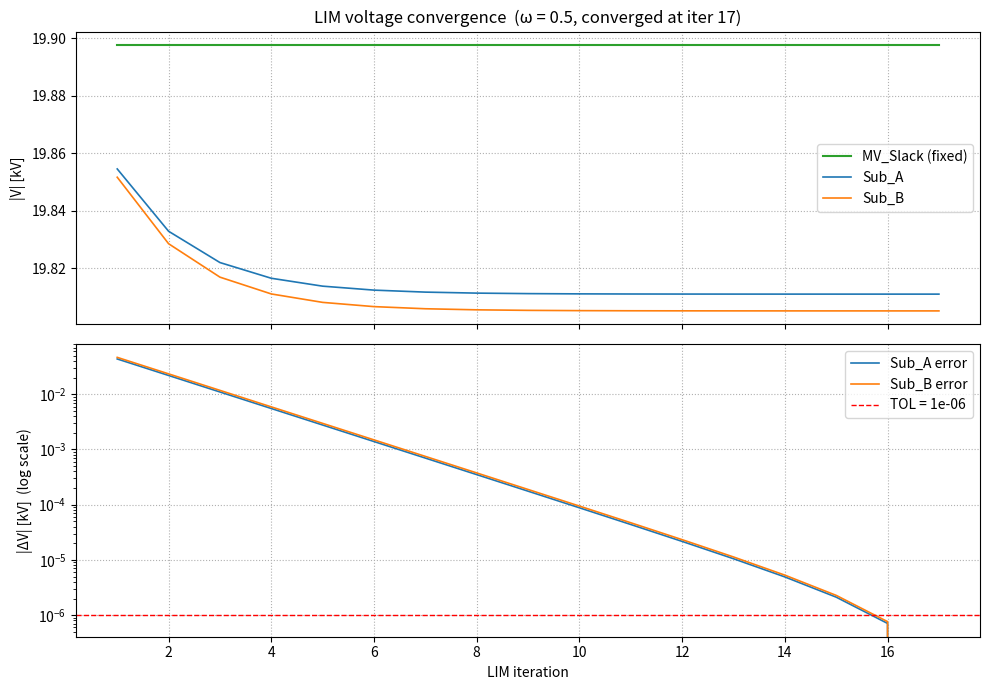

Recreate this plot in Python.
"""
Simple grid simulation: 110 kV slack → Transformer (110/20 kV) → 2 substations
Each substation has 2 loads.

Topology
--------
  HV_Slack (110 kV, 0°)
       │
  Transformer (110/20 kV, Yd5, 40 MVA)
       │
  MV_Slack ──── Line_A ──── Sub_A  ← Load_A1 + Load_A2
           └─── Line_B ──── Sub_B  ← Load_B1 + Load_B2

All computation is plain Python — no FMU or simulation framework required.

Units throughout: kV, MW, MVAr, kA  (Z in Ω — consistent because Ω·kA = kV)
Transformer internals stay in SI (V, W, VAr) to match CGMES parameters.
"""

import cmath
import math
import matplotlib.pyplot as plt

# ─────────────────────────────────────────────────────────────────────────────
# 1.  Network data  — edit these to match your actual grid
# ─────────────────────────────────────────────────────────────────────────────

# Transformer (Yd5, 40 MVA, 110/20 kV) — CIGRE MV reference values
TR = dict(
    ratedU1 = 110e3,     # V   HV rated voltage
    ratedU2 = 20e3,      # V   LV rated voltage
    R       = 13.608,    # Ω   series resistance (HV side referred)
    X       = 68.04,     # Ω   series reactance  (HV side referred)
    B       = 3.375e-6,  # S   magnetising susceptance
    G       = 0.0,       # S   iron-loss conductance (not in CGMES XML)
)

HV_SLACK_KV  = 110.0   # kV — fixed HV busbar voltage
HV_SLACK_DEG = 0.0     # deg

# MV line impedances [Ω] and shunt susceptance [S]
LINE_A = dict(r=1.633, x=1.035, bch=0.0)   # MV_Slack → Sub_A
LINE_B = dict(r=2.190, x=1.380, bch=0.0)   # MV_Slack → Sub_B

# Individual loads at each substation [MW, MVAr]
LOAD_A1 = (0.500, 0.250)
LOAD_A2 = (0.300, 0.150)
LOAD_B1 = (0.432, 0.108)
LOAD_B2 = (0.275, 0.100)

OMEGA     = 0.5   # LIM under-relaxation factor (0.5 required for radial/tree networks)
MAX_LIM   = 5000  # max LIM Jacobi iterations
MAX_OUTER = 20    # max outer (transformer ↔ network) iterations
TOL       = 1e-6  # convergence threshold [kV]


# ─────────────────────────────────────────────────────────────────────────────
# 2.  Aggregate loads per substation  [MVA]
# ─────────────────────────────────────────────────────────────────────────────

S_A = complex(LOAD_A1[0] + LOAD_A2[0], LOAD_A1[1] + LOAD_A2[1])
S_B = complex(LOAD_B1[0] + LOAD_B2[0], LOAD_B1[1] + LOAD_B2[1])


# ─────────────────────────────────────────────────────────────────────────────
# 3.  Transformer — compute LV voltage magnitude [kV]
#
#  Γ-model (all series elements referred to HV side):
#    I        = (P2 − jQ2) / (√3 · conj(V1_ll))   [A]
#    V2_phase = V1_phase − Z·I
#    |V2_ll|  = √3 · |V2_phase| / a                [V]
# ─────────────────────────────────────────────────────────────────────────────

def transformer_v2(V1_kv, V1_deg, P2_mw, Q2_mvar):
    """Return LV voltage magnitude [kV] given HV voltage and LV apparent power."""
    V1_mag = V1_kv * 1e3          # kV → V
    P2     = P2_mw   * 1e6        # MW → W
    Q2     = Q2_mvar * 1e6        # MVAr → VAr

    if V1_mag <= 0.0:
        return 0.0

    sqrt3  = math.sqrt(3.0)
    V1_ll  = cmath.rect(V1_mag, math.radians(V1_deg))   # complex line-to-line phasor

    I      = complex(P2, -Q2) / (sqrt3 * V1_ll.conjugate())  # A
    Z      = complex(TR["R"], TR["X"])
    V2_ph  = (V1_ll / sqrt3) - Z * I                         # V (phase)

    a      = TR["ratedU1"] / TR["ratedU2"]    # turns ratio
    return sqrt3 * abs(V2_ph) / a / 1e3       # V → kV


# ─────────────────────────────────────────────────────────────────────────────
# 4.  MV network — LIM (Latency Insertion Method) Jacobi iteration
#
#  The LIM decomposes the network into branch and bus updates that use only
#  values from the PREVIOUS iteration — mirroring the one-step FMI coupling
#  delay that a real co-simulation master would impose.
#
#  Branch update (explicit Ohm's law, zero-inductance limit):
#    I_A^(k+1) = (V_slack^(k) − V_A^(k)) / Z_A
#    I_B^(k+1) = (V_slack^(k) − V_B^(k)) / Z_B
#
#  Bus update (under-relaxed Jacobi KCL):
#    I_load    = conj(S_load / V^(k))           constant-power load current
#    residual  = I_in^(k+1) − I_load            KCL error at this bus
#    V^(k+1)   = V^(k) + ω · residual / Y_self
#
#  Why ω < 1: for a radial/tree network Y_off ≈ Y_self at every bus,
#  so pure Jacobi (ω=1) has spectral radius ρ ≥ 1 and diverges.
#  ω = 0.5 gives ρ_eff ≈ 0.5, converging in ~3500 iterations.
# ─────────────────────────────────────────────────────────────────────────────

def solve_mv_network(V_slack_kv, record_history=False):
    """
    LIM Jacobi iteration for the 2-branch MV network.

    Returns
    -------
    V_A, V_B           : complex bus voltages [kV]
    S_from_A, S_from_B : complex sending-end apparent power [MVA]
    iters              : LIM iterations taken
    history            : dict of lists {bus: [|V| per iteration]} if record_history
    """
    V_slack = complex(V_slack_kv, 0.0)
    Z_A = complex(LINE_A["r"], LINE_A["x"])   # Ω  (Ω·kA = kV — no unit scaling)
    Z_B = complex(LINE_B["r"], LINE_B["x"])

    # Bus self-admittances: Y_self = Σ y_ij of all adjacent branches
    Y_self_A = 1.0 / Z_A   # only Line_A connects to Sub_A
    Y_self_B = 1.0 / Z_B   # only Line_B connects to Sub_B

    # Flat start at slack voltage
    V_A = V_slack
    V_B = V_slack

    history = {"MV_Slack": [], "Sub_A": [], "Sub_B": []} if record_history else None

    for iters in range(1, MAX_LIM + 1):
        # ── Step 1: branch currents from PREVIOUS voltages (explicit Ohm's law) ──
        I_A = (V_slack - V_A) / Z_A   # kA, from slack toward Sub_A
        I_B = (V_slack - V_B) / Z_B   # kA, from slack toward Sub_B

        # ── Step 2: constant-power load currents at each bus ──────────────────
        I_load_A = (S_A / V_A).conjugate() if abs(V_A) > 1e-9 else 0+0j
        I_load_B = (S_B / V_B).conjugate() if abs(V_B) > 1e-9 else 0+0j

        # ── Step 3: KCL residual and under-relaxed Jacobi bus update ──────────
        #  residual = net injected current − load current
        #  (no shunt term: bch = 0 for both lines)
        res_A = I_A - I_load_A
        res_B = I_B - I_load_B

        V_A_new = V_A + OMEGA * res_A / Y_self_A
        V_B_new = V_B + OMEGA * res_B / Y_self_B

        if record_history:
            history["MV_Slack"].append(V_slack_kv)
            history["Sub_A"].append(abs(V_A_new))
            history["Sub_B"].append(abs(V_B_new))

        if max(abs(V_A_new - V_A), abs(V_B_new - V_B)) < TOL:
            V_A, V_B = V_A_new, V_B_new
            break
        V_A, V_B = V_A_new, V_B_new

    # Sending-end apparent power [MVA] = V_slack · conj(I)
    I_A = (V_slack - V_A) / Z_A
    I_B = (V_slack - V_B) / Z_B
    S_from_A = V_slack * I_A.conjugate()
    S_from_B = V_slack * I_B.conjugate()

    return V_A, V_B, S_from_A, S_from_B, iters, history


# ─────────────────────────────────────────────────────────────────────────────
# 5.  Outer loop: converge transformer ↔ MV network
#
#  The transformer output voltage V2 depends on total MV apparent power (P2, Q2).
#  Total MV power (load + line losses) = sum of sending-end powers.
#  These depend on bus voltages, which depend on V2 (= V_mv_slack).
#  → iterate until V_mv_slack stops changing.
# ─────────────────────────────────────────────────────────────────────────────

V_mv_slack_kv = TR["ratedU2"] / 1e3   # initial guess: 20.0 kV (nominal)

print(f"{'Outer':>6}  {'V_mv kV':>10}  {'P2 MW':>8}  {'Q2 MVAr':>9}  {'LIM iters':>10}")

lim_history = None   # will hold voltage history from the final outer iteration

for outer in range(1, MAX_OUTER + 1):
    is_last = False   # re-evaluated after convergence check below
    V_A, V_B, S_from_A, S_from_B, bfs_iters, _ = solve_mv_network(V_mv_slack_kv)

    # Total apparent power drawn from transformer LV terminal [MVA]
    S_total = S_from_A + S_from_B
    P2_mw   = S_total.real
    Q2_mvar = S_total.imag

    V_mv_new_kv = transformer_v2(HV_SLACK_KV, HV_SLACK_DEG, P2_mw, Q2_mvar)

    print(f"{outer:>6}  {V_mv_new_kv:>10.6f}  {P2_mw:>8.4f}  {Q2_mvar:>9.4f}  {bfs_iters:>10}")

    if abs(V_mv_new_kv - V_mv_slack_kv) < TOL:
        V_mv_slack_kv = V_mv_new_kv
        # Re-run final iteration with history recording for the plot
        V_A, V_B, S_from_A, S_from_B, bfs_iters, lim_history = solve_mv_network(
            V_mv_slack_kv, record_history=True
        )
        break
    V_mv_slack_kv = V_mv_new_kv

# ─────────────────────────────────────────────────────────────────────────────
# 6.  Results
# ─────────────────────────────────────────────────────────────────────────────

print()
print("─" * 55)
print(f"  HV slack       : {HV_SLACK_KV:.3f} kV  ∠ {HV_SLACK_DEG:.2f}°")
print(f"  Transformer V2 : {V_mv_slack_kv:.4f} kV")
print(f"  Total P2       : {P2_mw:.4f} MW  (load + line losses)")
print(f"  Total Q2       : {Q2_mvar:.4f} MVAr")
print()
print(f"  {'Bus':<12}  {'|V| kV':>10}  {'angle °':>10}")
print(f"  {'-'*12}  {'-'*10}  {'-'*10}")
print(f"  {'MV_Slack':<12}  {V_mv_slack_kv:>10.4f}  {'0.0000':>10}")
print(f"  {'Sub_A':<12}  {abs(V_A):>10.4f}  {math.degrees(cmath.phase(V_A)):>10.4f}")
print(f"  {'Sub_B':<12}  {abs(V_B):>10.4f}  {math.degrees(cmath.phase(V_B)):>10.4f}")
print()
print("  Load breakdown:")
print(f"    Sub_A : Load_A1 = {LOAD_A1[0]} MW + {LOAD_A1[1]} MVAr")
print(f"            Load_A2 = {LOAD_A2[0]} MW + {LOAD_A2[1]} MVAr")
print(f"    Sub_B : Load_B1 = {LOAD_B1[0]} MW + {LOAD_B1[1]} MVAr")
print(f"            Load_B2 = {LOAD_B2[0]} MW + {LOAD_B2[1]} MVAr")

# ─────────────────────────────────────────────────────────────────────────────
# 7.  Voltage convergence plot
# ─────────────────────────────────────────────────────────────────────────────

if lim_history:
    iters_axis = range(1, len(lim_history["Sub_A"]) + 1)

    fig, axes = plt.subplots(2, 1, figsize=(10, 7), sharex=True)

    # ── Top: absolute voltage magnitude ──────────────────────────────────────
    ax1 = axes[0]
    ax1.plot(iters_axis, lim_history["MV_Slack"], color="tab:green",
             linewidth=1.5, label="MV_Slack (fixed)")
    ax1.plot(iters_axis, lim_history["Sub_A"],    color="tab:blue",
             linewidth=1.2, label="Sub_A")
    ax1.plot(iters_axis, lim_history["Sub_B"],    color="tab:orange",
             linewidth=1.2, label="Sub_B")
    ax1.set_ylabel("|V| [kV]")
    ax1.set_title(f"LIM voltage convergence  (ω = {OMEGA}, converged at iter {bfs_iters})")
    ax1.legend(loc="right")
    ax1.grid(True, linestyle=":")

    # ── Bottom: deviation from converged value ────────────────────────────────
    ax2 = axes[1]
    V_A_conv = lim_history["Sub_A"][-1]
    V_B_conv = lim_history["Sub_B"][-1]
    dV_A = [abs(v - V_A_conv) for v in lim_history["Sub_A"]]
    dV_B = [abs(v - V_B_conv) for v in lim_history["Sub_B"]]
    ax2.semilogy(iters_axis, dV_A, color="tab:blue",   linewidth=1.2, label="Sub_A error")
    ax2.semilogy(iters_axis, dV_B, color="tab:orange", linewidth=1.2, label="Sub_B error")
    ax2.axhline(TOL, color="red", linestyle="--", linewidth=1, label=f"TOL = {TOL}")
    ax2.set_xlabel("LIM iteration")
    ax2.set_ylabel("|ΔV| [kV]  (log scale)")
    ax2.legend(loc="upper right")
    ax2.grid(True, linestyle=":")

    plt.tight_layout()
    plt.show()
